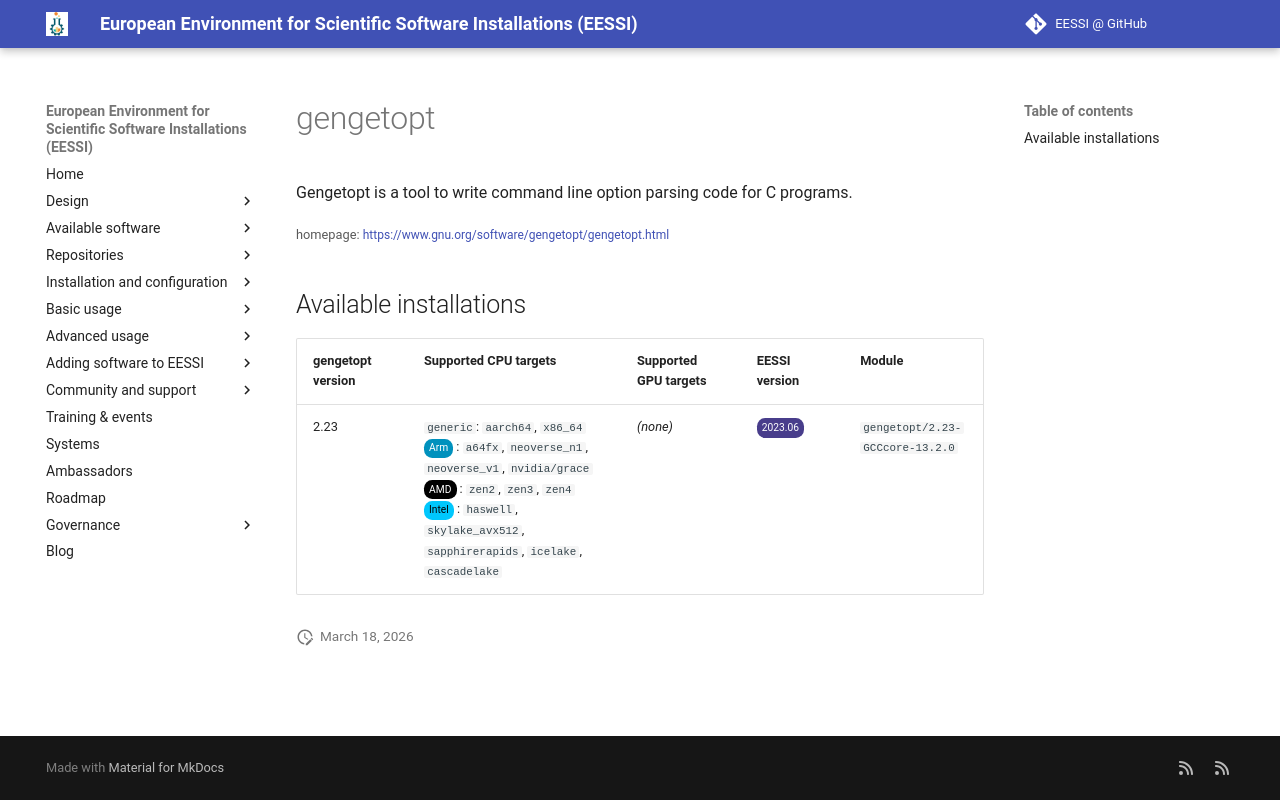

repository: EESSI/docs · page: available_software/detail/gengetopt/index.html · generator: mkdocs

---
json_ld:
  '@context': https://schema.org
  '@type': SoftwareApplication
  applicationCategory: DeveloperApplication
  description: Gengetopt is a tool to write command line option parsing code for C
    programs.
  license: Not confirmed
  name: gengetopt
  offers:
    '@type': Offer
    price: 0
  operatingSystem: LINUX
  review:
    '@type': Review
    author:
      '@type': Organization
      name: EESSI
    reviewBody: Application has been successfully made available on all architectures
      supported by EESSI
    reviewRating:
      '@type': Rating
      ratingValue: 5
  softwareRequirements: See https://www.eessi.io/docs/ for how to make EESSI available
    on your system
  softwareVersion: '[''2.23'']'
  url: https://www.gnu.org/software/gengetopt/gengetopt.html
---
# gengetopt


Gengetopt is a tool to write command line option parsing code for C programs.

<small>homepage: </small><span class="software-link">[https://www.gnu.org/software/gengetopt/gengetopt.html](https://www.gnu.org/software/gengetopt/gengetopt.html)</span>

## Available installations


|gengetopt version|Supported CPU targets|Supported GPU targets|EESSI version|Module|
| --- | --- | --- | --- | --- |
|2.23|`generic`: `aarch64`, `x86_64`<br/><span class="software-cpu-arm">Arm</span>: `a64fx`, `neoverse_n1`, `neoverse_v1`, `nvidia/grace`<br/><span class="software-cpu-amd">AMD</span>: `zen2`, `zen3`, `zen4`<br/><span class="software-cpu-intel">Intel</span>: `haswell`, `skylake_avx512`, `sapphirerapids`, `icelake`, `cascadelake`<br/>|*(none)*|<span class="software-eessi-version-202306">2023.06</span>|`gengetopt/2.23-GCCcore-13.2.0`|
